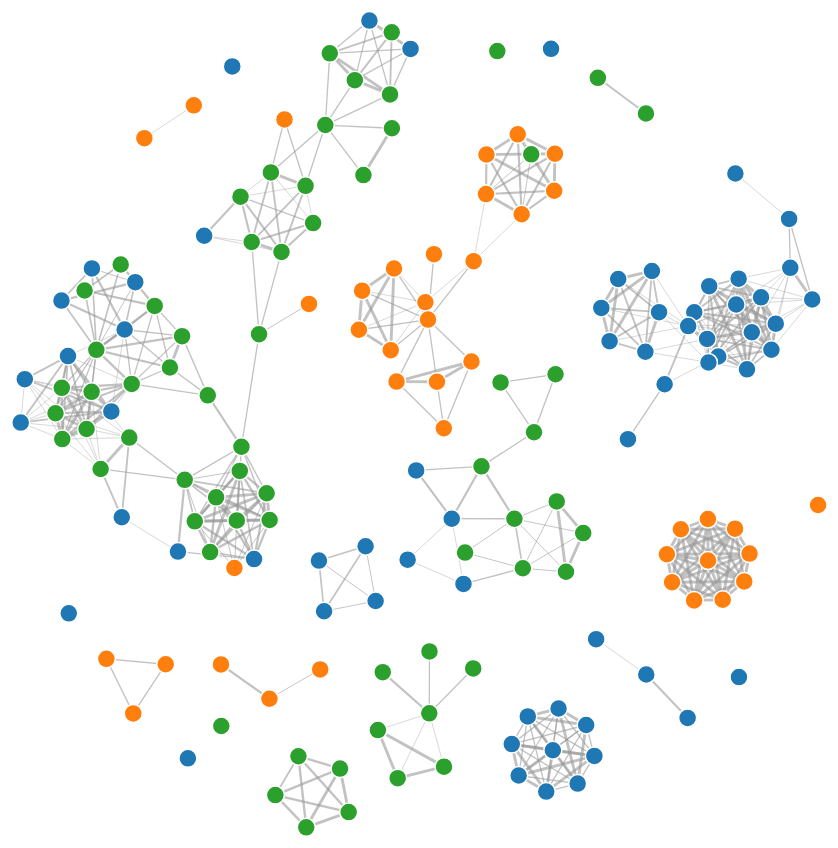
D3 v3 page, settled after 480 driven frames (8 s of simulated time); the page loaded 1 data file(s).



var width = 830, 
    height = 900;

var color = d3.scale.category10();

var force = d3.layout.force()
    .charge(-120)
    .linkDistance(60)
    .size([width, height]);

var svg = d3.select("#content").append("svg")
    .attr("width", width)
    .attr("height", height);

d3.json("model_tags.json", function(error, graph) {
  force
      .nodes(graph.nodes)
      .links(graph.links)
      .start();

  var link = svg.selectAll(".link")
      .data(graph.links)
    .enter().append("line")
      .attr("class", "link")
      .style("stroke-width", function(d) { return Math.sqrt(d.value); });

  var node = svg.selectAll(".node")
      .data(graph.nodes)
    .enter().append("circle")
      .attr("class", "node")
      .attr("r", 9)
      .style("fill", function(d) { return color(d.group); })
      .call(force.drag);

  node.append("title")
      .text(function(d) { return d.name; });

  force.on("tick", function() {
    link.attr("x1", function(d) { return d.source.x; })
        .attr("y1", function(d) { return d.source.y; })
        .attr("x2", function(d) { return d.target.x; })
        .attr("y2", function(d) { return d.target.y; });

    node.attr("cx", function(d) { return d.x; })
        .attr("cy", function(d) { return d.y; });
  });
});



### data: model_tags.json
{
 "nodes": [
  {
   "name": "Boosted Classification Trees (ada)",
   "group": 2
  },
  {
   "name": "Adaptive-Network-Based Fuzzy Inference S…",
   "group": 1
  },
  {
   "name": "Model Averaged Neural Network (avNNet)",
   "group": 3
  },
  {
   "name": "Bagged Model (bag)",
   "group": 3
  },
  {
   "name": "Bagged MARS (bagEarth)",
   "group": 3
  },
  {
   "name": "Bagged Flexible Discriminant Analysis (b…",
   "group": 2
  },
  {
   "name": "Bayesian Generalized Linear Model (bayes…",
   "group": 3
  },
  {
   "name": "Self-Organizing Map (bdk)",
   "group": 3
  },
  "... 161 more items"
 ],
 "links": [
  {
   "source": 0,
   "target": 8,
   "value": 1.73
  },
  {
   "source": 0,
   "target": 12,
   "value": 1.73
  },
  {
   "source": 0,
   "target": 13,
   "value": 1.73
  },
  {
   "source": 0,
   "target": 14,
   "value": 5.07
  },
  {
   "source": 0,
   "target": 15,
   "value": 2.69
  },
  {
   "source": 0,
   "target": 17,
   "value": 0.4
  },
  {
   "source": 0,
   "target": 44,
   "value": 5.07
  },
  {
   "source": 0,
   "target": 59,
   "value": 0.4
  },
  "... 484 more items"
 ]
}